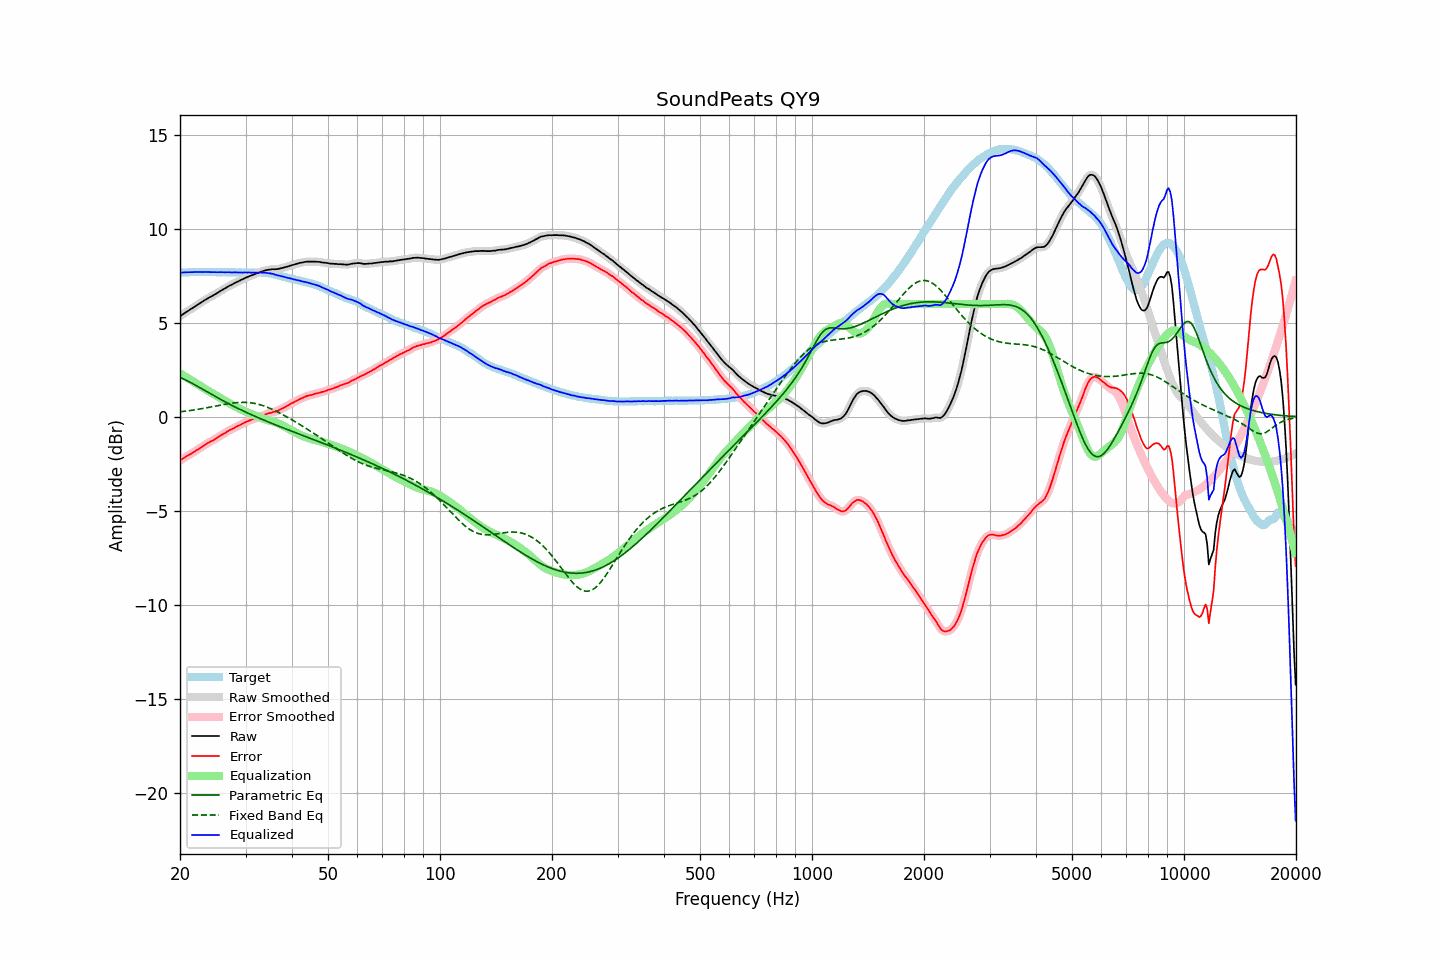

Values plotted in this chart, from the file beside it:
frequency, raw, error, smoothed, error_smoothed, equalization, parametric_eq, fixed_band_eq, equalized_raw, equalized_smoothed, target
20.00, 5.35, -2.33, 5.35, -2.33, 2.32, 2.11, 0.27, 7.67, 7.67, 7.68
20.20, 5.41, -2.27, 5.41, -2.27, 2.27, 2.07, 0.28, 7.68, 7.68, 7.68
20.40, 5.47, -2.21, 5.47, -2.21, 2.21, 2.03, 0.29, 7.68, 7.68, 7.69
20.61, 5.53, -2.16, 5.53, -2.16, 2.16, 1.99, 0.30, 7.69, 7.69, 7.69
20.81, 5.58, -2.10, 5.58, -2.10, 2.11, 1.95, 0.31, 7.69, 7.69, 7.68
21.02, 5.64, -2.04, 5.64, -2.05, 2.06, 1.90, 0.32, 7.70, 7.69, 7.68
21.23, 5.69, -2.00, 5.69, -2.00, 2.00, 1.86, 0.34, 7.69, 7.70, 7.69
21.44, 5.75, -1.95, 5.75, -1.95, 1.95, 1.81, 0.35, 7.70, 7.70, 7.70
21.66, 5.80, -1.90, 5.80, -1.90, 1.90, 1.76, 0.36, 7.70, 7.70, 7.70
21.87, 5.86, -1.85, 5.86, -1.85, 1.85, 1.72, 0.37, 7.71, 7.71, 7.71
22.09, 5.91, -1.79, 5.91, -1.79, 1.79, 1.67, 0.39, 7.70, 7.71, 7.70
22.31, 5.97, -1.74, 5.97, -1.74, 1.74, 1.62, 0.40, 7.71, 7.71, 7.71
22.54, 6.02, -1.68, 6.02, -1.68, 1.68, 1.57, 0.42, 7.70, 7.71, 7.70
22.76, 6.08, -1.63, 6.08, -1.63, 1.63, 1.52, 0.43, 7.71, 7.71, 7.71
22.99, 6.13, -1.58, 6.13, -1.57, 1.57, 1.47, 0.44, 7.70, 7.70, 7.71
23.22, 6.19, -1.51, 6.19, -1.52, 1.52, 1.43, 0.46, 7.71, 7.70, 7.70
23.45, 6.24, -1.46, 6.24, -1.46, 1.46, 1.38, 0.48, 7.71, 7.70, 7.70
23.69, 6.29, -1.41, 6.29, -1.40, 1.41, 1.33, 0.49, 7.70, 7.71, 7.70
23.92, 6.34, -1.36, 6.34, -1.36, 1.36, 1.28, 0.51, 7.71, 7.70, 7.70
24.16, 6.39, -1.31, 6.39, -1.31, 1.31, 1.23, 0.52, 7.70, 7.70, 7.70
24.40, 6.43, -1.28, 6.43, -1.27, 1.26, 1.18, 0.54, 7.70, 7.70, 7.71
24.65, 6.48, -1.23, 6.48, -1.22, 1.21, 1.13, 0.56, 7.70, 7.70, 7.71
24.89, 6.53, -1.17, 6.53, -1.17, 1.17, 1.08, 0.57, 7.70, 7.69, 7.71
25.14, 6.58, -1.11, 6.58, -1.12, 1.12, 1.04, 0.59, 7.70, 7.70, 7.69
25.39, 6.63, -1.06, 6.63, -1.06, 1.06, 0.99, 0.61, 7.70, 7.70, 7.69
25.65, 6.69, -1.00, 6.69, -1.00, 1.01, 0.94, 0.62, 7.70, 7.70, 7.69
25.91, 6.74, -0.95, 6.74, -0.96, 0.96, 0.90, 0.64, 7.70, 7.70, 7.69
26.16, 6.79, -0.91, 6.79, -0.91, 0.90, 0.85, 0.66, 7.70, 7.69, 7.70
26.43, 6.84, -0.86, 6.84, -0.86, 0.85, 0.80, 0.67, 7.69, 7.69, 7.70
26.69, 6.89, -0.80, 6.89, -0.80, 0.80, 0.76, 0.69, 7.69, 7.69, 7.69
26.96, 6.94, -0.75, 6.94, -0.75, 0.75, 0.71, 0.70, 7.69, 7.69, 7.69
27.23, 6.99, -0.70, 6.98, -0.70, 0.71, 0.67, 0.71, 7.70, 7.69, 7.69
27.50, 7.02, -0.67, 7.03, -0.66, 0.66, 0.63, 0.73, 7.68, 7.69, 7.69
27.77, 7.07, -0.62, 7.07, -0.62, 0.62, 0.58, 0.74, 7.69, 7.69, 7.69
28.05, 7.12, -0.57, 7.12, -0.57, 0.57, 0.54, 0.75, 7.69, 7.69, 7.69
28.33, 7.16, -0.52, 7.16, -0.53, 0.53, 0.50, 0.76, 7.69, 7.69, 7.68
28.62, 7.20, -0.48, 7.20, -0.48, 0.48, 0.45, 0.76, 7.68, 7.69, 7.68
28.90, 7.24, -0.45, 7.24, -0.44, 0.44, 0.41, 0.77, 7.68, 7.68, 7.69
29.19, 7.29, -0.40, 7.28, -0.40, 0.40, 0.37, 0.77, 7.69, 7.68, 7.69
29.48, 7.32, -0.36, 7.33, -0.35, 0.35, 0.33, 0.77, 7.68, 7.68, 7.68
29.78, 7.37, -0.30, 7.37, -0.31, 0.31, 0.29, 0.77, 7.68, 7.68, 7.68
30.08, 7.41, -0.27, 7.41, -0.27, 0.27, 0.25, 0.77, 7.68, 7.68, 7.68
30.38, 7.44, -0.23, 7.45, -0.23, 0.24, 0.21, 0.77, 7.68, 7.68, 7.67
30.68, 7.48, -0.20, 7.48, -0.20, 0.20, 0.17, 0.76, 7.68, 7.68, 7.68
30.99, 7.51, -0.17, 7.51, -0.17, 0.17, 0.13, 0.75, 7.68, 7.68, 7.68
31.30, 7.54, -0.14, 7.54, -0.13, 0.13, 0.09, 0.74, 7.67, 7.68, 7.68
31.61, 7.58, -0.10, 7.58, -0.10, 0.10, 0.06, 0.72, 7.68, 7.68, 7.68
31.93, 7.61, -0.06, 7.61, -0.07, 0.07, 0.02, 0.71, 7.68, 7.68, 7.67
32.24, 7.64, -0.04, 7.64, -0.04, 0.03, -0.02, 0.69, 7.68, 7.68, 7.68
32.57, 7.67, -0.01, 7.68, -0.00, 0.00, -0.06, 0.67, 7.67, 7.68, 7.68
32.89, 7.71, 0.04, 7.71, 0.03, -0.03, -0.09, 0.64, 7.68, 7.68, 7.68
33.22, 7.74, 0.07, 7.74, 0.06, -0.06, -0.13, 0.62, 7.68, 7.68, 7.67
33.55, 7.76, 0.09, 7.77, 0.09, -0.09, -0.16, 0.59, 7.67, 7.67, 7.67
33.89, 7.79, 0.12, 7.79, 0.12, -0.12, -0.20, 0.56, 7.67, 7.67, 7.67
34.23, 7.81, 0.15, 7.81, 0.16, -0.15, -0.24, 0.52, 7.66, 7.66, 7.66
34.57, 7.83, 0.19, 7.83, 0.18, -0.18, -0.27, 0.49, 7.65, 7.65, 7.64
34.92, 7.84, 0.21, 7.84, 0.21, -0.20, -0.31, 0.45, 7.64, 7.64, 7.63
35.27, 7.85, 0.22, 7.85, 0.23, -0.23, -0.34, 0.42, 7.62, 7.62, 7.63
35.62, 7.86, 0.27, 7.85, 0.25, -0.26, -0.38, 0.38, 7.61, 7.60, 7.59
35.97, 7.85, 0.27, 7.86, 0.28, -0.28, -0.41, 0.34, 7.57, 7.57, 7.58
... 635 more rows
